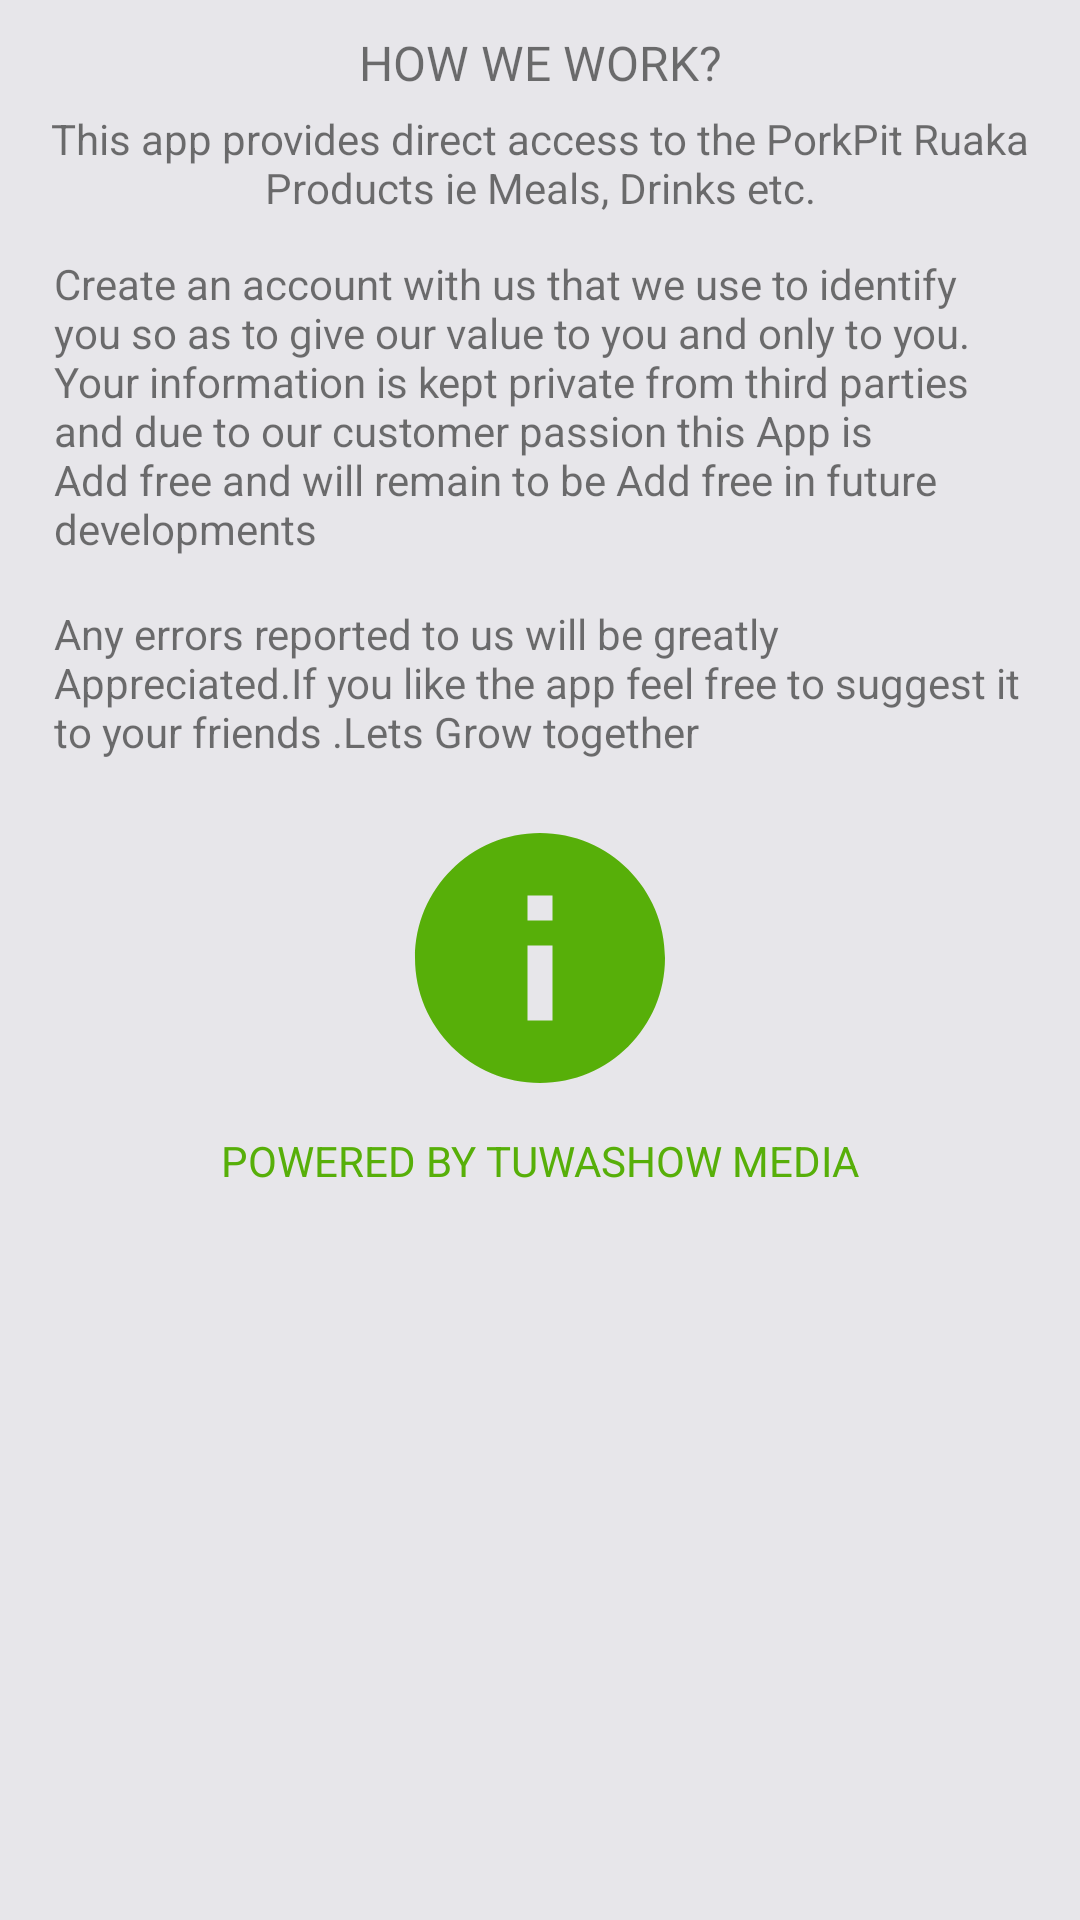

Produce the Android XML layout that renders to this screen, including the resource entries it uses.
<!-- AndroidManifest.xml: application theme AppTheme -->
<!-- res/layout/activity_howwework.xml -->
<?xml version="1.0" encoding="utf-8"?>
<LinearLayout xmlns:android="http://schemas.android.com/apk/res/android"
    xmlns:app="http://schemas.android.com/apk/res-auto"
    xmlns:tools="http://schemas.android.com/tools"
    android:layout_width="match_parent"
   android:background="#E7E6EA"
    android:orientation="vertical"
    android:padding="10dp"
    android:layout_height="match_parent"
    tools:context=".howwework">



    <TextView
        android:id="@+id/textView27"
        android:fontFamily="@font/arialbd"
       android:textSize="16dp"
       android:gravity="center"
        android:layout_width="match_parent"
        android:textAlignment="center"
        android:layout_height="wrap_content"
        android:text="@string/how"
        tools:layout_editor_absoluteX="177dp"
        tools:layout_editor_absoluteY="15dp" />

    <TextView
        android:id="@+id/textView29"
        android:layout_width="wrap_content"
        android:textAlignment="center"
        android:layout_margin="5dp"
        android:layout_height="wrap_content"
        android:text="@string/howone" />

    <TextView
        android:layout_margin="4dp"
        android:padding="4dp"
        android:id="@+id/textView30"
        android:layout_width="match_parent"
        android:layout_height="wrap_content"
        android:text="@string/howtwo" />

    <TextView
        android:layout_margin="4dp"
        android:padding="4dp"
        android:id="@+id/textView49"
        android:layout_width="match_parent"
        android:layout_height="wrap_content"
        android:text="@string/howthree" />

    <ImageView
        android:id="@+id/imageView7"
        android:layout_width="match_parent"
        android:layout_height="100dp"
        android:layout_margin="8dp"
        app:srcCompat="@drawable/info_24" />

    <TextView
        android:gravity="center"
        android:id="@+id/textView50"
        android:layout_width="match_parent"
        android:layout_height="wrap_content"
        android:text="@string/poweredby"
        android:textAlignment="center"
        android:textColor="#57AF09" />

</LinearLayout>
<!-- resources referenced by this layout -->
<resources>
  <!-- drawable info_24 (drawable) -->
  <vector xmlns:android="http://schemas.android.com/apk/res/android"
      android:width="24dp"
      android:height="24dp"
      android:viewportWidth="24"
      android:viewportHeight="24"
      android:tint="#57AF09">
    <path
        android:fillColor="@android:color/white"
        android:pathData="M12,2C6.48,2 2,6.48 2,12s4.48,10 10,10 10,-4.48 10,-10S17.52,2 12,2zM13,17h-2v-6h2v6zM13,9h-2L11,7h2v2z"/>
  </vector>
  <string name="how">HOW WE WORK?</string>
  <string name="howone">This app provides direct access to the PorkPit Ruaka Products ie Meals, Drinks etc.</string>
  <string name="howthree">Any errors reported to us will be greatly Appreciated.If you like the app feel free to suggest it to your friends
      .Lets Grow together</string>
  <string name="howtwo">Create an account with us that we use to identify you so as to give our value to you and only to you.
      Your information is kept private from third parties and due to our customer passion this App is Add free and will remain to be
      Add free in future developments</string>
  <string name="poweredby">POWERED BY TUWASHOW MEDIA</string>
  <style name="AppTheme" parent="Theme.AppCompat.Light.NoActionBar">
          
          <item name="colorPrimary">#E2454545</item>
          <item name="colorPrimaryDark">#E2454545</item>
          <item name="colorAccent">@color/colorAccent</item>
      </style>
  <color name="colorAccent">#03DAC5</color>
</resources>
